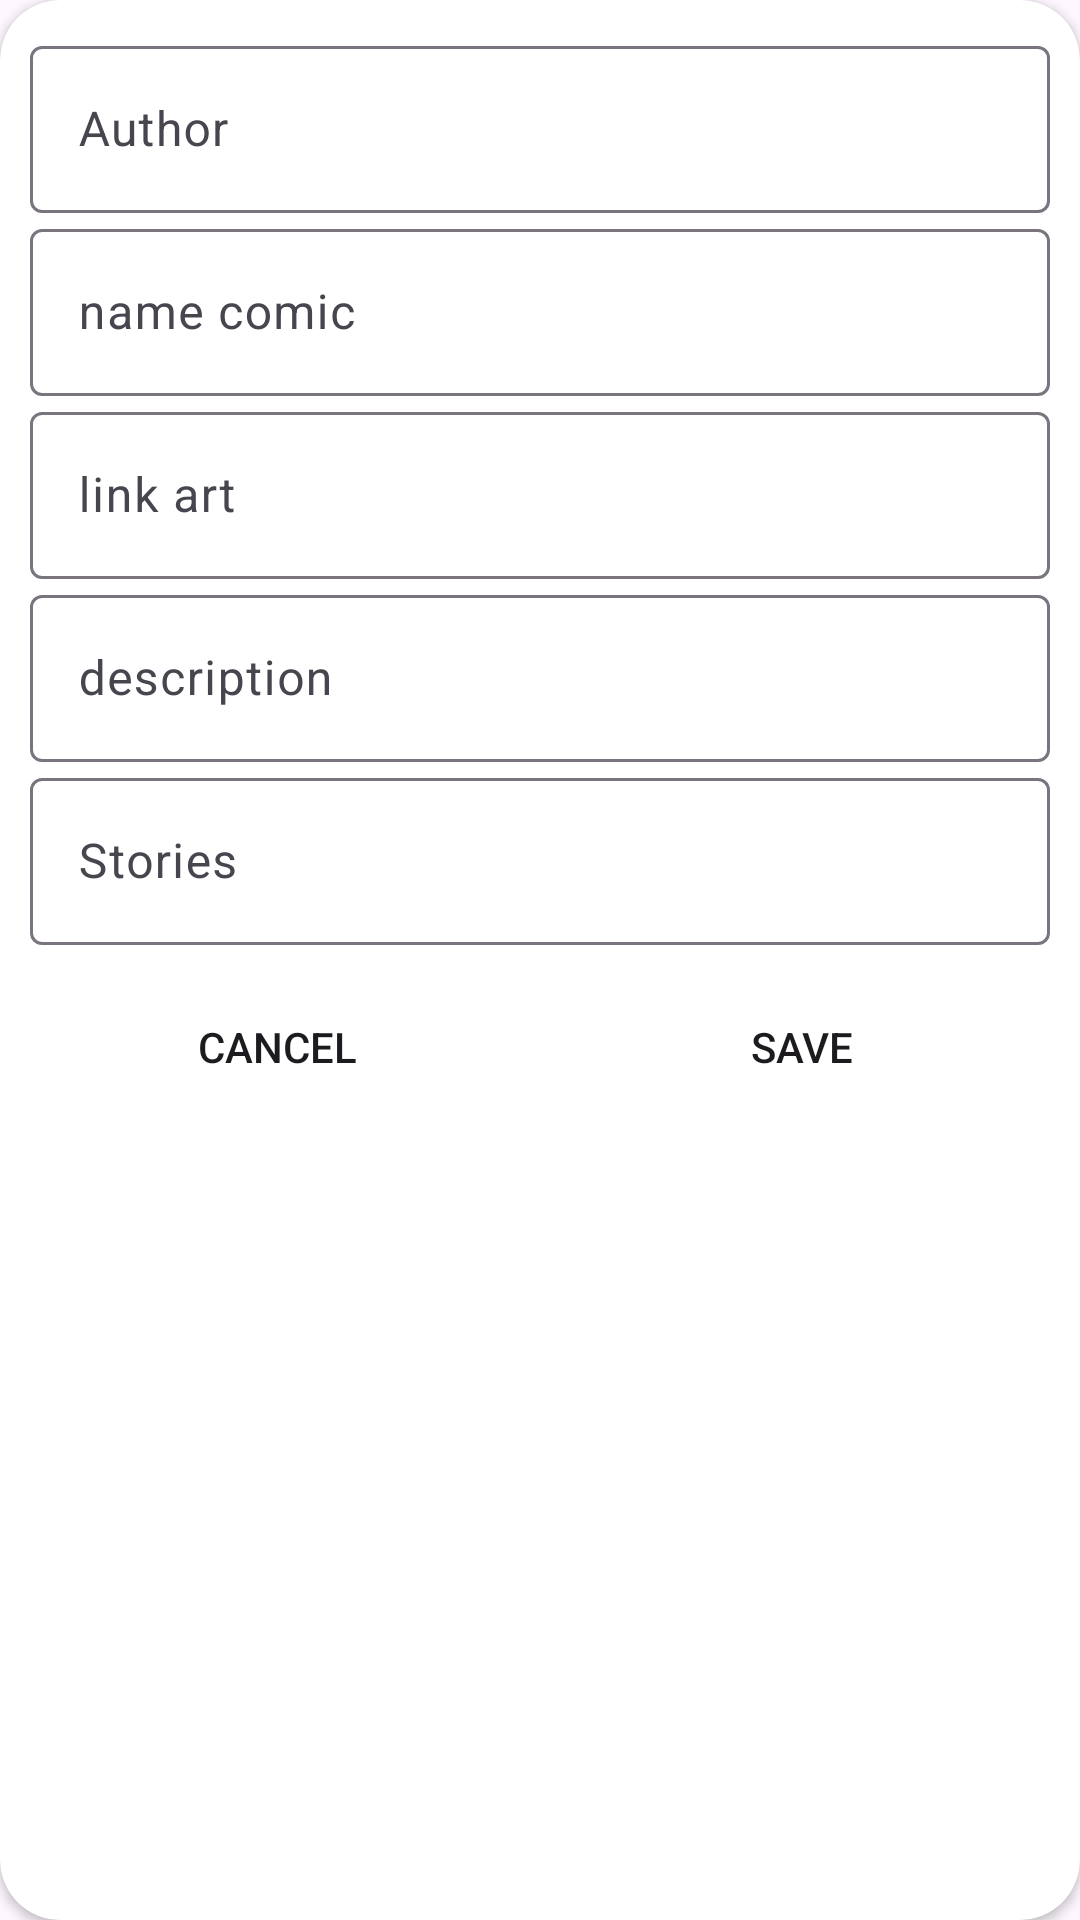

Produce the Android XML layout that renders to this screen, including the resource entries it uses.
<!-- AndroidManifest.xml: application theme Theme.Review2 -->
<!-- res/layout/dialog_add.xml -->
<?xml version="1.0" encoding="utf-8"?>
<androidx.cardview.widget.CardView xmlns:android="http://schemas.android.com/apk/res/android"
    xmlns:app="http://schemas.android.com/apk/res-auto"
    android:layout_width="match_parent"
    android:layout_height="wrap_content"
    app:cardCornerRadius="20dp">

    <LinearLayout
        android:layout_width="match_parent"
        android:layout_height="wrap_content"
        android:orientation="vertical"
        android:padding="10dp">

        <com.google.android.material.textfield.TextInputLayout
            android:layout_width="match_parent"
            android:layout_height="wrap_content"
            app:layout_constraintBottom_toBottomOf="parent"
            app:layout_constraintEnd_toEndOf="parent"
            app:layout_constraintStart_toStartOf="parent"
            app:layout_constraintTop_toTopOf="parent">

            <com.google.android.material.textfield.TextInputEditText
                android:id="@+id/edt_author"
                android:layout_width="match_parent"
                android:layout_height="wrap_content"
                android:hint="Author"
                android:inputType="text" />

        </com.google.android.material.textfield.TextInputLayout>

        <com.google.android.material.textfield.TextInputLayout
            android:layout_width="match_parent"
            android:layout_height="wrap_content"
            app:layout_constraintBottom_toBottomOf="parent"
            app:layout_constraintEnd_toEndOf="parent"
            app:layout_constraintStart_toStartOf="parent"
            app:layout_constraintTop_toTopOf="parent">

            <com.google.android.material.textfield.TextInputEditText
                android:id="@+id/edt_name_comic"
                android:layout_width="match_parent"
                android:layout_height="wrap_content"
                android:hint="name comic"
                android:inputType="text" />

        </com.google.android.material.textfield.TextInputLayout>

        <com.google.android.material.textfield.TextInputLayout
            android:layout_width="match_parent"
            android:layout_height="wrap_content"
            app:layout_constraintBottom_toBottomOf="parent"
            app:layout_constraintEnd_toEndOf="parent"
            app:layout_constraintStart_toStartOf="parent"
            app:layout_constraintTop_toTopOf="parent">

            <com.google.android.material.textfield.TextInputEditText
                android:id="@+id/edt_link_art"
                android:layout_width="match_parent"
                android:layout_height="wrap_content"
                android:hint="link art"
                android:inputType="text" />

        </com.google.android.material.textfield.TextInputLayout>

        <com.google.android.material.textfield.TextInputLayout
            android:layout_width="match_parent"
            android:layout_height="wrap_content"
            app:layout_constraintBottom_toBottomOf="parent"
            app:layout_constraintEnd_toEndOf="parent"
            app:layout_constraintStart_toStartOf="parent"
            app:layout_constraintTop_toTopOf="parent">

            <com.google.android.material.textfield.TextInputEditText
                android:id="@+id/edt_desc"
                android:layout_width="match_parent"
                android:layout_height="wrap_content"
                android:hint="description"
                android:inputType="textMultiLine|textCapSentences"
                android:imeOptions="actionDone" />

        </com.google.android.material.textfield.TextInputLayout>

        <com.google.android.material.textfield.TextInputLayout
            android:layout_width="match_parent"
            android:layout_height="wrap_content"
            app:layout_constraintBottom_toBottomOf="parent"
            app:layout_constraintEnd_toEndOf="parent"
            app:layout_constraintStart_toStartOf="parent"
            app:layout_constraintTop_toTopOf="parent">

            <com.google.android.material.textfield.TextInputEditText
                android:id="@+id/edt_stories"
                android:layout_width="match_parent"
                android:layout_height="wrap_content"
                android:hint="Stories"
                android:inputType="textMultiLine|textCapSentences"
                android:imeOptions="actionDone" />

        </com.google.android.material.textfield.TextInputLayout>

        <LinearLayout
            android:layout_width="match_parent"
            android:layout_height="wrap_content"
            android:layout_marginTop="10dp"
            android:orientation="horizontal"
            android:weightSum="2">

            <androidx.appcompat.widget.AppCompatButton
                android:id="@+id/btn_cancel"
                android:layout_width="0dp"
                android:layout_height="wrap_content"
                android:layout_weight="1"
                android:background="@drawable/bg_btn"
                android:text="cancel" />

            <androidx.appcompat.widget.AppCompatButton
                android:id="@+id/btn_save"
                android:layout_width="0dp"
                android:layout_height="wrap_content"
                android:layout_marginStart="10dp"
                android:layout_weight="1"
                android:background="@drawable/bg_button"
                android:text="Save" />

        </LinearLayout>

    </LinearLayout>

</androidx.cardview.widget.CardView>
<!-- resources referenced by this layout -->
<resources>
  <style name="Theme.Review2" parent="Base.Theme.Review2" />
  <style name="Base.Theme.Review2" parent="Theme.Material3.DayNight.NoActionBar">
          
          
      </style>
</resources>
